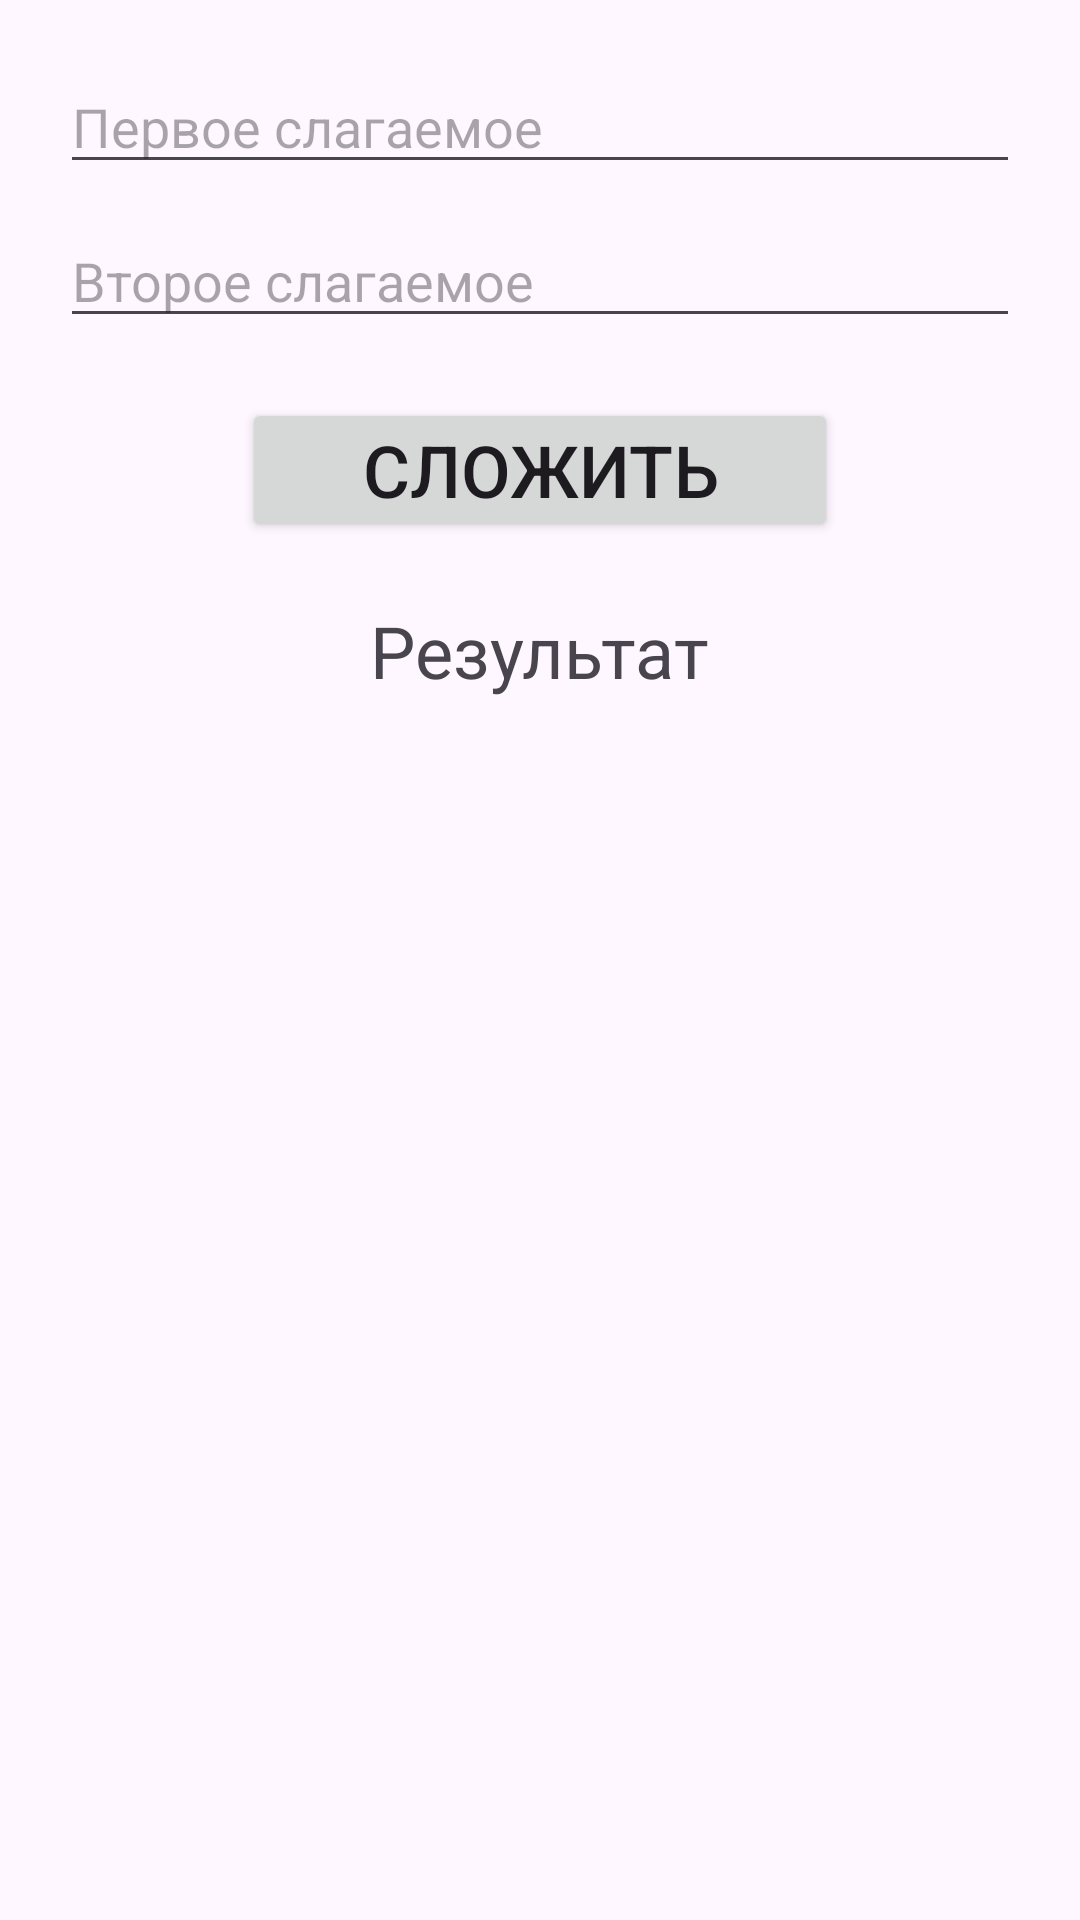

Reconstruct the res/layout file that produces this screen, plus the resources it refers to.
<!-- AndroidManifest.xml: application theme Theme.ExamJavaAndroid -->
<!-- res/layout/activity_task11.xml -->
<?xml version="1.0" encoding="utf-8"?>
<LinearLayout xmlns:android="http://schemas.android.com/apk/res/android"
    xmlns:app="http://schemas.android.com/apk/res-auto"
    xmlns:tools="http://schemas.android.com/tools"
    android:id="@+id/main"
    android:orientation="vertical"
    android:layout_width="match_parent"
    android:layout_height="match_parent"
    tools:context=".task11.task11_activity">
    <EditText
        android:id="@+id/first_sum"
        android:layout_marginTop="20dp"
        android:hint="Первое слагаемое"
        android:layout_width="match_parent"
        android:maxLines="1"
        android:layout_marginHorizontal="20dp"
        android:inputType="number|numberSigned"
        android:layout_height="wrap_content"/>
    <EditText
        android:id="@+id/second_sum"
        android:layout_marginTop="10dp"
        android:hint="Второе слагаемое"
        android:layout_width="match_parent"
        android:maxLines="1"
        android:layout_marginHorizontal="20dp"
        android:inputType="number|numberSigned"
        android:layout_height="wrap_content"/>

    <Button
        android:id="@+id/sum_btn"
        android:layout_width="wrap_content"
        android:layout_height="wrap_content"
        android:textSize="24sp"
        android:layout_gravity="center"
        android:layout_marginTop="20dp"
        android:text="Сложить"
        android:paddingHorizontal="40dp"
        android:paddingVertical="5dp"/>
    <TextView
        android:layout_width="wrap_content"
        android:layout_height="wrap_content"
        android:textSize="24sp"
        android:text="Результат"
        android:layout_marginTop="20dp"
        android:layout_gravity="center"/>
    <TextView
        android:id="@+id/result"
        android:layout_width="match_parent"
        android:layout_height="wrap_content"
        android:layout_marginTop="10dp"
        android:textSize="26sp"
        android:gravity="center"/>
</LinearLayout>
<!-- resources referenced by this layout -->
<resources>
  <style name="Theme.ExamJavaAndroid" parent="Base.Theme.ExamJavaAndroid" />
  <style name="Base.Theme.ExamJavaAndroid" parent="Theme.Material3.DayNight.NoActionBar">
          
          
      </style>
</resources>
